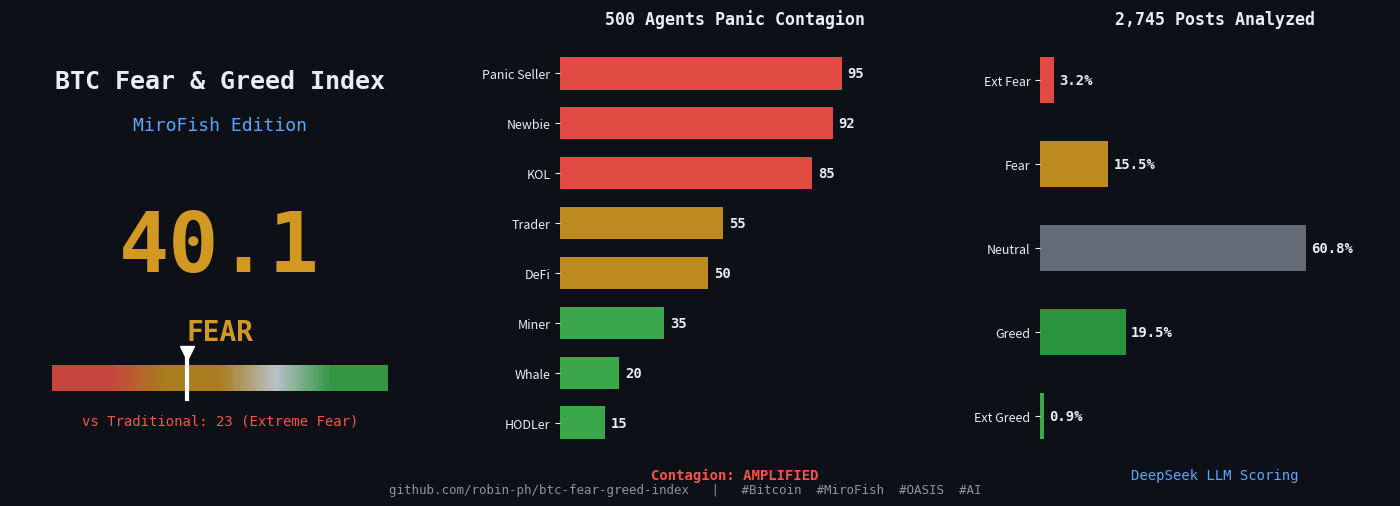

The matplotlib source for this figure: (Note: this script raises an exception after producing the figure.)
"""Generate Twitter article banner (1500x500 landscape)."""

import matplotlib
matplotlib.use('Agg')
import matplotlib.pyplot as plt
import numpy as np

BG = '#0d1117'
TEXT = '#e6edf3'
TEXT_DIM = '#8b949e'
ACCENT = '#58a6ff'
RED = '#f85149'
ORANGE = '#d29922'
GREEN = '#3fb950'
YELLOW = '#e3b341'
BORDER = '#30363d'

fig, axes = plt.subplots(1, 3, figsize=(15, 5), facecolor=BG,
                          gridspec_kw={'width_ratios': [1.2, 1, 1]})

# ============================================================
# LEFT PANEL: Score
# ============================================================
ax = axes[0]
ax.set_facecolor(BG)
ax.axis('off')
ax.set_xlim(0, 10)
ax.set_ylim(0, 10)

ax.text(5, 8.8, 'BTC Fear & Greed Index', fontsize=18, fontweight='bold',
        color=TEXT, ha='center', fontfamily='monospace')
ax.text(5, 7.8, 'MiroFish Edition', fontsize=13, color=ACCENT,
        ha='center', fontfamily='monospace')

# Score number
ax.text(5, 5.0, '40.1', fontsize=60, fontweight='bold', color=ORANGE,
        ha='center', va='center', fontfamily='monospace')
ax.text(5, 2.8, 'FEAR', fontsize=20, fontweight='bold', color=ORANGE,
        ha='center', fontfamily='monospace')

# Gradient bar
gradient = np.linspace(0, 1, 256).reshape(1, -1)
colors_bar = ['#f85149', '#f85149', '#d29922', '#d29922', '#e6edf3', '#3fb950', '#3fb950']
cmap = matplotlib.colors.LinearSegmentedColormap.from_list('fg', colors_bar)
ax.imshow(gradient, aspect='auto', cmap=cmap, extent=[1, 9, 1.6, 2.2], alpha=0.8, zorder=1)
# Score marker on bar
score_x = 1 + (40.1 / 100) * 8
ax.plot([score_x, score_x], [1.4, 2.4], color='white', linewidth=3, zorder=5)
ax.plot(score_x, 2.5, marker='v', color='white', markersize=10, zorder=5)

# Traditional comparison
ax.text(5, 0.8, 'vs Traditional: 23 (Extreme Fear)', fontsize=10,
        color=RED, ha='center', fontfamily='monospace')

# ============================================================
# MIDDLE PANEL: Agent Panic Bars
# ============================================================
ax = axes[1]
ax.set_facecolor(BG)

agents = [
    ('Panic Seller', 95),
    ('Newbie', 92),
    ('KOL', 85),
    ('Trader', 55),
    ('DeFi', 50),
    ('Miner', 35),
    ('Whale', 20),
    ('HODLer', 15),
]

names = [a[0] for a in agents]
panics = [a[1] for a in agents]
colors = [RED if p > 70 else ORANGE if p > 40 else GREEN for p in panics]

bars = ax.barh(names, panics, color=colors, height=0.65, alpha=0.9)
ax.set_xlim(0, 118)
ax.invert_yaxis()
ax.tick_params(colors=TEXT, labelsize=9)
for spine in ax.spines.values():
    spine.set_visible(False)
ax.set_xticks([])

for bar, val in zip(bars, panics):
    ax.text(bar.get_width() + 2, bar.get_y() + bar.get_height()/2,
            str(val), va='center', fontsize=10, color=TEXT,
            fontweight='bold', fontfamily='monospace')

ax.set_title('500 Agents Panic Contagion', fontsize=12, color=TEXT,
             fontfamily='monospace', pad=10, fontweight='bold')
ax.text(0.5, -0.05, 'Contagion: AMPLIFIED', fontsize=10, color=RED,
        fontfamily='monospace', fontweight='bold',
        transform=ax.transAxes, ha='center')

# ============================================================
# RIGHT PANEL: Sentiment Distribution
# ============================================================
ax = axes[2]
ax.set_facecolor(BG)

cats = ['Ext Fear', 'Fear', 'Neutral', 'Greed', 'Ext Greed']
vals = [3.2, 15.5, 60.8, 19.5, 0.9]
bar_colors = [RED, ORANGE, '#6e7681', '#2ea043', GREEN]

bars2 = ax.barh(cats, vals, color=bar_colors, height=0.55, alpha=0.9)
ax.set_xlim(0, 80)
ax.invert_yaxis()
ax.tick_params(colors=TEXT, labelsize=9)
for spine in ax.spines.values():
    spine.set_visible(False)
ax.set_xticks([])

for bar, val in zip(bars2, vals):
    ax.text(bar.get_width() + 1.2, bar.get_y() + bar.get_height()/2,
            f'{val}%', va='center', fontsize=10, color=TEXT,
            fontweight='bold', fontfamily='monospace')

ax.set_title('2,745 Posts Analyzed', fontsize=12, color=TEXT,
             fontfamily='monospace', pad=10, fontweight='bold')
ax.text(0.5, -0.05, 'DeepSeek LLM Scoring', fontsize=10, color=ACCENT,
        fontfamily='monospace', transform=ax.transAxes, ha='center')

# ============================================================
# Bottom text
# ============================================================
fig.text(0.5, 0.01, 'github.com/robin-ph/btc-fear-greed-index   |   #Bitcoin  #MiroFish  #OASIS  #AI',
         fontsize=9, color=TEXT_DIM, ha='center', fontfamily='monospace')

plt.subplots_adjust(wspace=0.35, left=0.05, right=0.97, top=0.92, bottom=0.08)

plt.savefig('/Users/penghan/Desktop/vibe_robin/btc_fear_index/banner.png',
            dpi=200, bbox_inches='tight', facecolor=BG, pad_inches=0.3)
print('Saved: banner.png')
